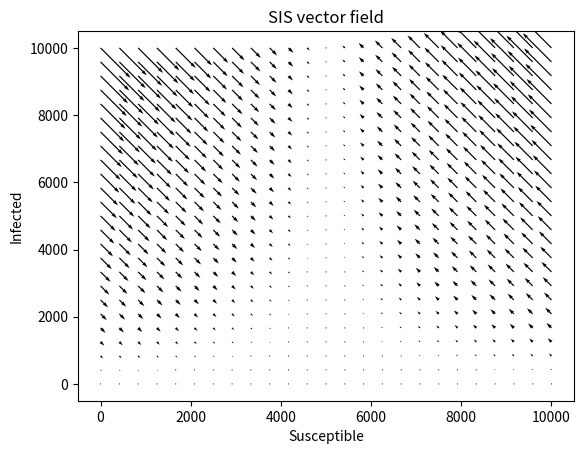

Here is the Python script that generated this plot:
import numpy as np
import matplotlib.pyplot as plt
from matplotlib.widgets import Slider, Button

def SIR_NumInt(S_initial, I_inital, t_inital, t_final, dt, beta, gamma):
    
    S ,I ,R, T = [S_initial], [I_inital], [0], [t_inital]
    counter = 0
    population = S_initial + I_inital

    for t in np.arange(t_inital, t_final, dt):
        
        dS = (-beta*(I[counter]/population)*S[counter]) * dt
        dI = (beta*(I[counter]/population)*S[counter] - gamma*I[counter]) * dt
        dR = (gamma*I[counter]) * dt
        
        S.append(S[counter] + dS)
        I.append(I[counter] + dI)
        R.append(R[counter] + dR)
        T.append(t+dt)
        counter += 1

    plt.plot(T, S, label="Susceptible")
    plt.plot(T, I, label="Infected")
    plt.plot(T, R, label="Recovered")
    plt.xlabel("Time")
    plt.ylabel("Population")
    plt.title("SIR Pandemic model")
    plt.xlim(t_inital,t_final)
    plt.ylim(0, 1200)
    plt.legend()
    plt.show()

def SIS_NumInt(S_initial, I_inital, t_inital, t_final, dt, beta, gamma):
    
    S, I, T = [S_initial], [I_inital], [t_inital]
    counter = 0
    population = S_initial + I_inital

    for t in np.arange(t_inital, t_final, dt):
        
        dI = (beta*(I[counter]/population)*S[counter] - gamma*I[counter]) * dt
        dS = -dI

        S.append(S[counter] + dS)
        I.append(I[counter] + dI)
        T.append(t+dt)
        counter += 1

    plt.plot(T, S, label="Susceptible")
    plt.plot(T, I, label="Infected")
    plt.xlabel("Time")
    plt.ylabel("Population")
    plt.title("SIS Pandemic model")
    plt.xlim(t_inital,t_final)
    plt.ylim(0, 1200)
    plt.legend()
    plt.show()

def SIS_VectorField(S_initial, I_inital, beta, gamma):
    
    population = S_initial + I_inital
    x,y = np.meshgrid(np.linspace(1,population,25),np.linspace(1,population,25))
    dI = (beta*(x/population)*y - gamma*x)
    dS = -dI

    plt.quiver(y,x,dS,dI)
    plt.xlabel("Susceptible")
    plt.ylabel("Infected")
    plt.title("SIS vector field")
    plt.show()

def SIR_VectorField(S_initial, I_inital, beta, gamma):
    

    population = S_initial + I_inital
    x,y = np.meshgrid(np.linspace(1,population,25),np.linspace(1,population,25))
    dS = (-beta*(y/population)*x)
    dI = (beta*(y/population)*x - gamma*y)

    plt.quiver(x,y,dS,dI)
    plt.xlabel("Susceptible")
    plt.ylabel("Infected")
    plt.title("SIR vector field")
    plt.xlim(0,population)
    plt.ylim(0,population)
    plt.show()



SIS_VectorField(S_initial=10000, I_inital=1, beta=1, gamma=0.5)

